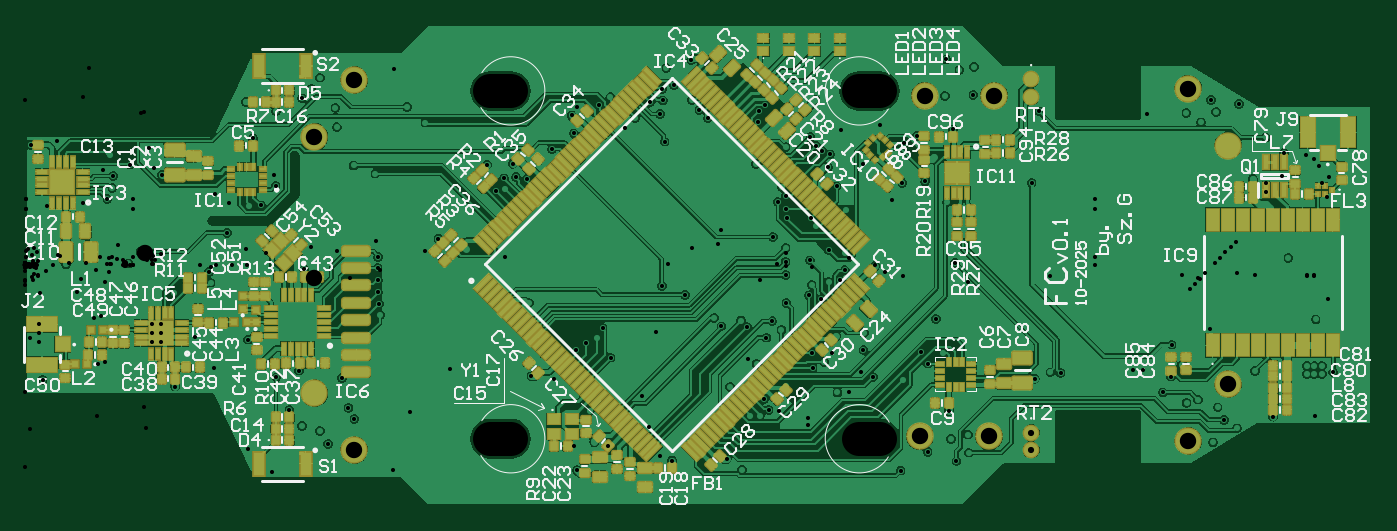
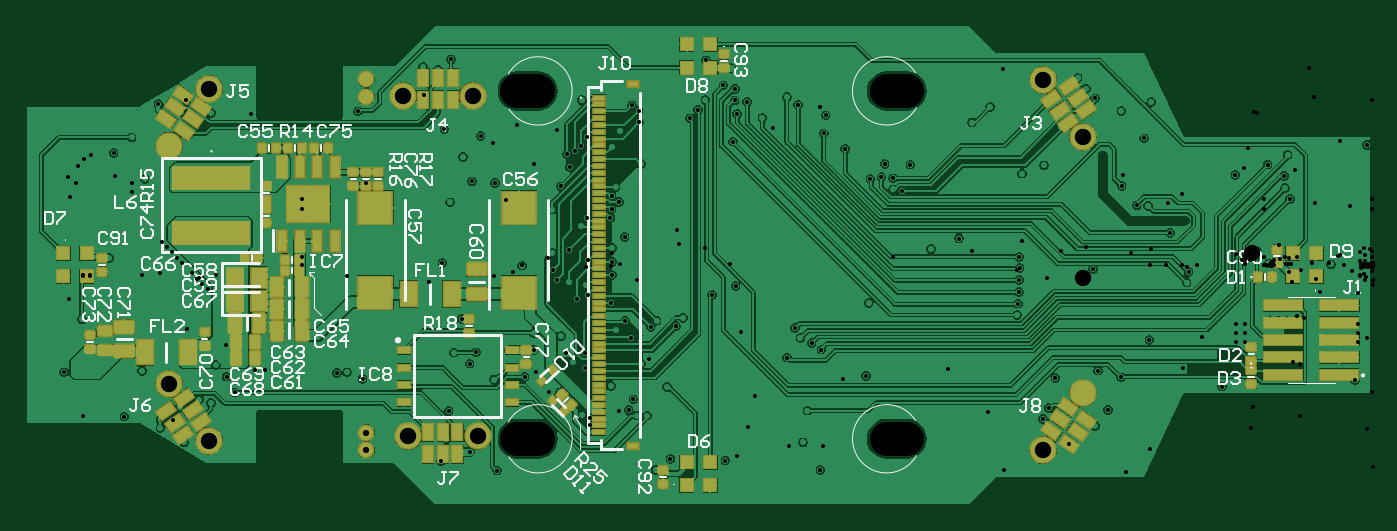
Circuit board: 10 layer files. Board 98.3 x 34.9 mm.
- drill: PCB-RoundHoles.TXT (9032 bytes)
- drill: PCB-SlotHoles.TXT (243 bytes)
- bottom_copper: PCB.GBL (145639 bytes)
- bottom_silk: PCB.GBO (22221 bytes)
- paste: PCB.GBP (9192 bytes)
- bottom_mask: PCB.GBS (9767 bytes)
- top_copper: PCB.GTL (227750 bytes)
- top_silk: PCB.GTO (52594 bytes)
- paste: PCB.GTP (18141 bytes)
- top_mask: PCB.GTS (18739 bytes)

=== drill: PCB-RoundHoles.TXT (9032 bytes, source omitted) ===
=== drill: PCB-SlotHoles.TXT (243 bytes, source withheld) ===
=== bottom_copper: PCB.GBL (145639 bytes, source omitted) ===
=== bottom_silk: PCB.GBO (22221 bytes, source omitted) ===
=== paste: PCB.GBP (9192 bytes, source withheld) ===
=== bottom_mask: PCB.GBS (9767 bytes, source omitted) ===
=== top_copper: PCB.GTL (227750 bytes, source omitted) ===
=== top_silk: PCB.GTO (52594 bytes, source omitted) ===
=== paste: PCB.GTP (18141 bytes, source omitted) ===
=== top_mask: PCB.GTS (18739 bytes, source omitted) ===
